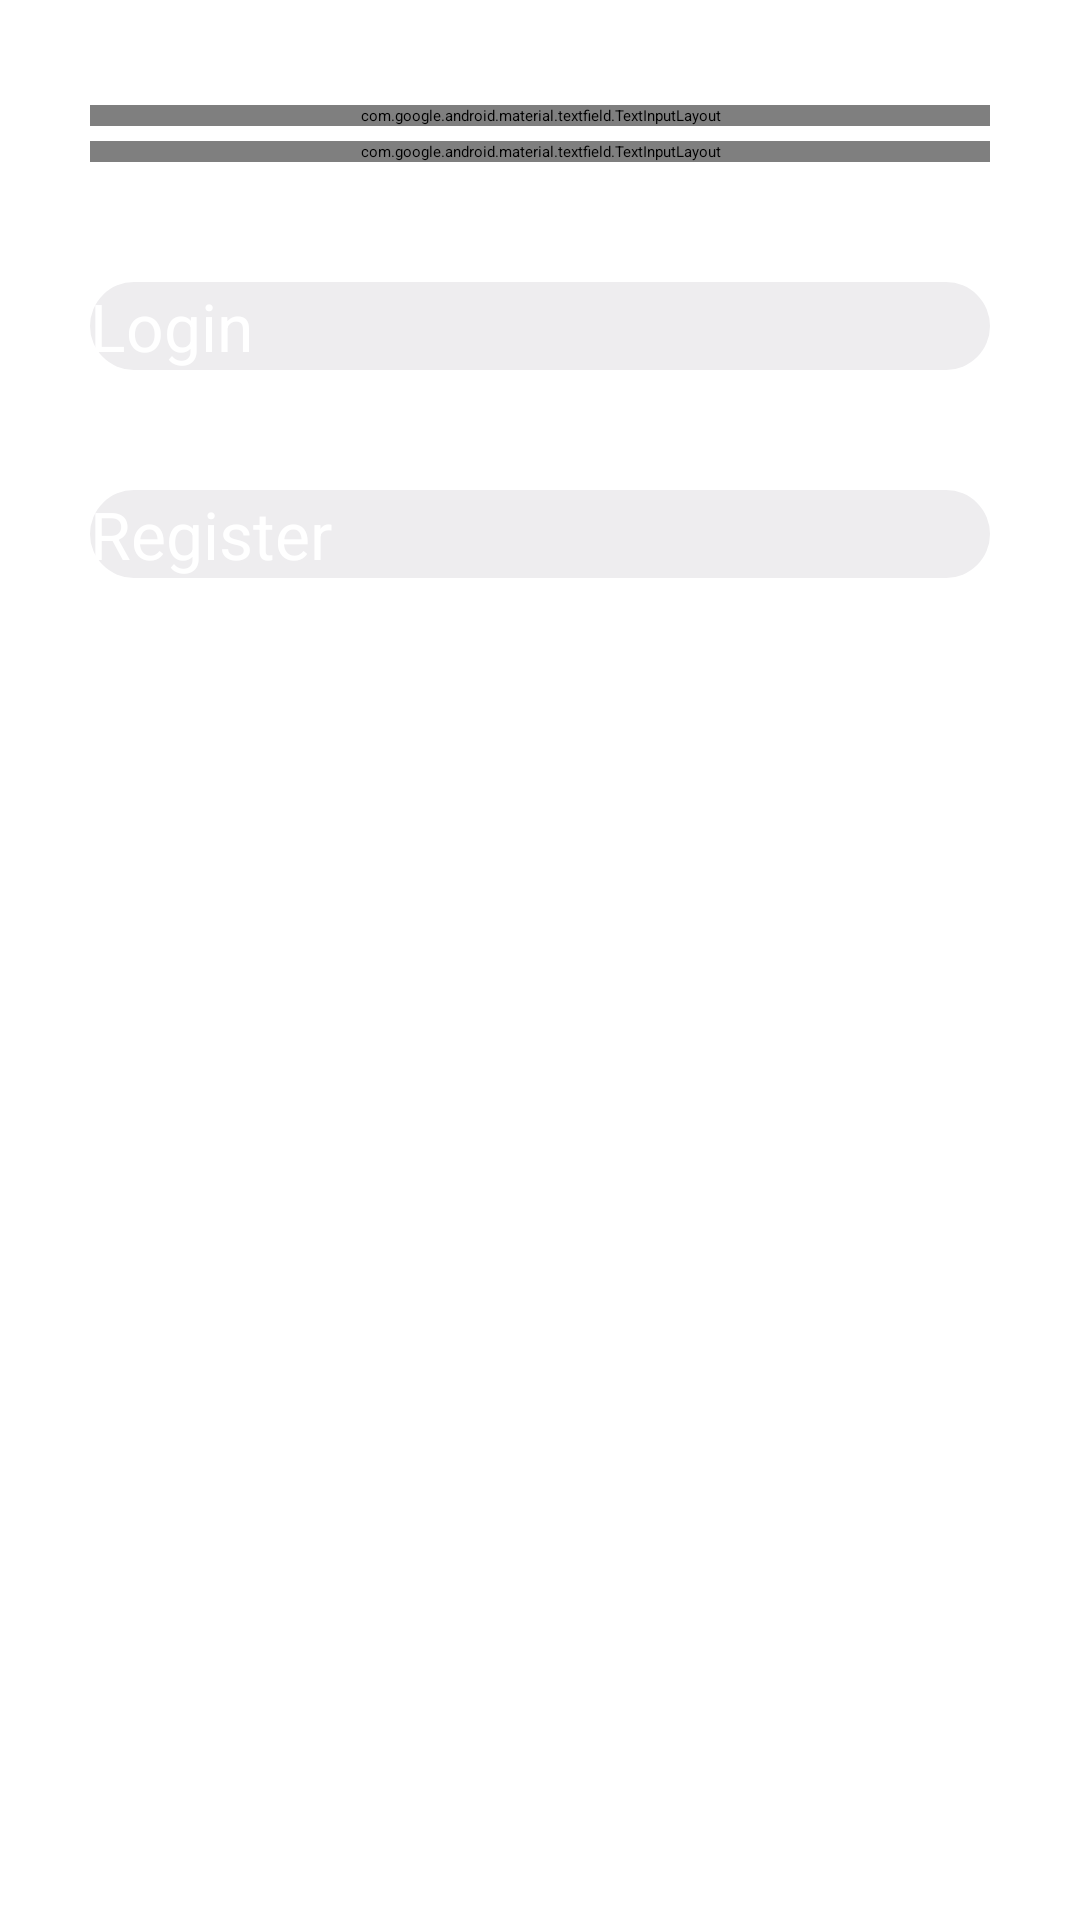

Reconstruct the res/layout file that produces this screen, plus the resources it refers to.
<!-- AndroidManifest.xml: application theme Theme.Android2 -->
<!-- res/layout/activity_login__form.xml -->
<?xml version="1.0" encoding="utf-8"?>
<LinearLayout xmlns:android="http://schemas.android.com/apk/res/android"
    xmlns:app="http://schemas.android.com/apk/res-auto"
    xmlns:tools="http://schemas.android.com/tools"
    android:layout_width="match_parent"
    android:layout_height="match_parent"
    android:orientation="vertical"
    android:padding="30dp"
    tools:context=".Login_Form">


    <com.google.android.material.textfield.TextInputLayout
        android:layout_width="match_parent"
        android:layout_height="wrap_content"
        android:focusable="true"
        android:focusableInTouchMode="true"
        android:layout_marginTop="5dp"
        >

        <EditText
            android:layout_width="match_parent"
            android:layout_height="wrap_content"
            android:hint="Enter Email "
            android:ems="10"
            android:inputType="text"
            android:textSize="20sp"

            />
    </com.google.android.material.textfield.TextInputLayout>
    <com.google.android.material.textfield.TextInputLayout
        android:layout_width="match_parent"
        android:layout_height="wrap_content"
        android:focusable="true"
        android:focusableInTouchMode="true"
        android:layout_marginTop="5dp"
        app:passwordToggleEnabled="true"
        >

        <EditText
            android:layout_width="match_parent"
            android:layout_height="wrap_content"
            android:hint="Password"
            android:ems="10"
            android:inputType="textPassword"
            android:textSize="20sp"

            />
    </com.google.android.material.textfield.TextInputLayout>

    <Button

        android:layout_width="match_parent"
        android:layout_height="wrap_content"
        android:background="@drawable/button_rounded"
        android:text="Login"
        android:textSize="22dp"
        android:textColor="#ffffff"
        android:layout_marginTop="40dp"

        />


    <Button

        android:layout_width="match_parent"
        android:layout_height="wrap_content"
        android:background="@drawable/button_rounded"
        android:text="Register"
        android:textSize="22dp"
        android:textColor="#ffffff"
        android:layout_marginTop="40dp"
        android:onClick="btn_SignupForm"
        />
</LinearLayout>
<!-- resources referenced by this layout -->
<resources>
  <!-- drawable button_rounded (drawable) -->
  <?xml version="1.0" encoding="utf-8"?>
  <shape xmlns:android="http://schemas.android.com/apk/res/android"
  
  
      android:shape="rectangle"
      >
      <solid
          android:color="#EEEDEF"
          />
      <corners
          android:radius="25dp"
          />
  
  </shape>
</resources>
